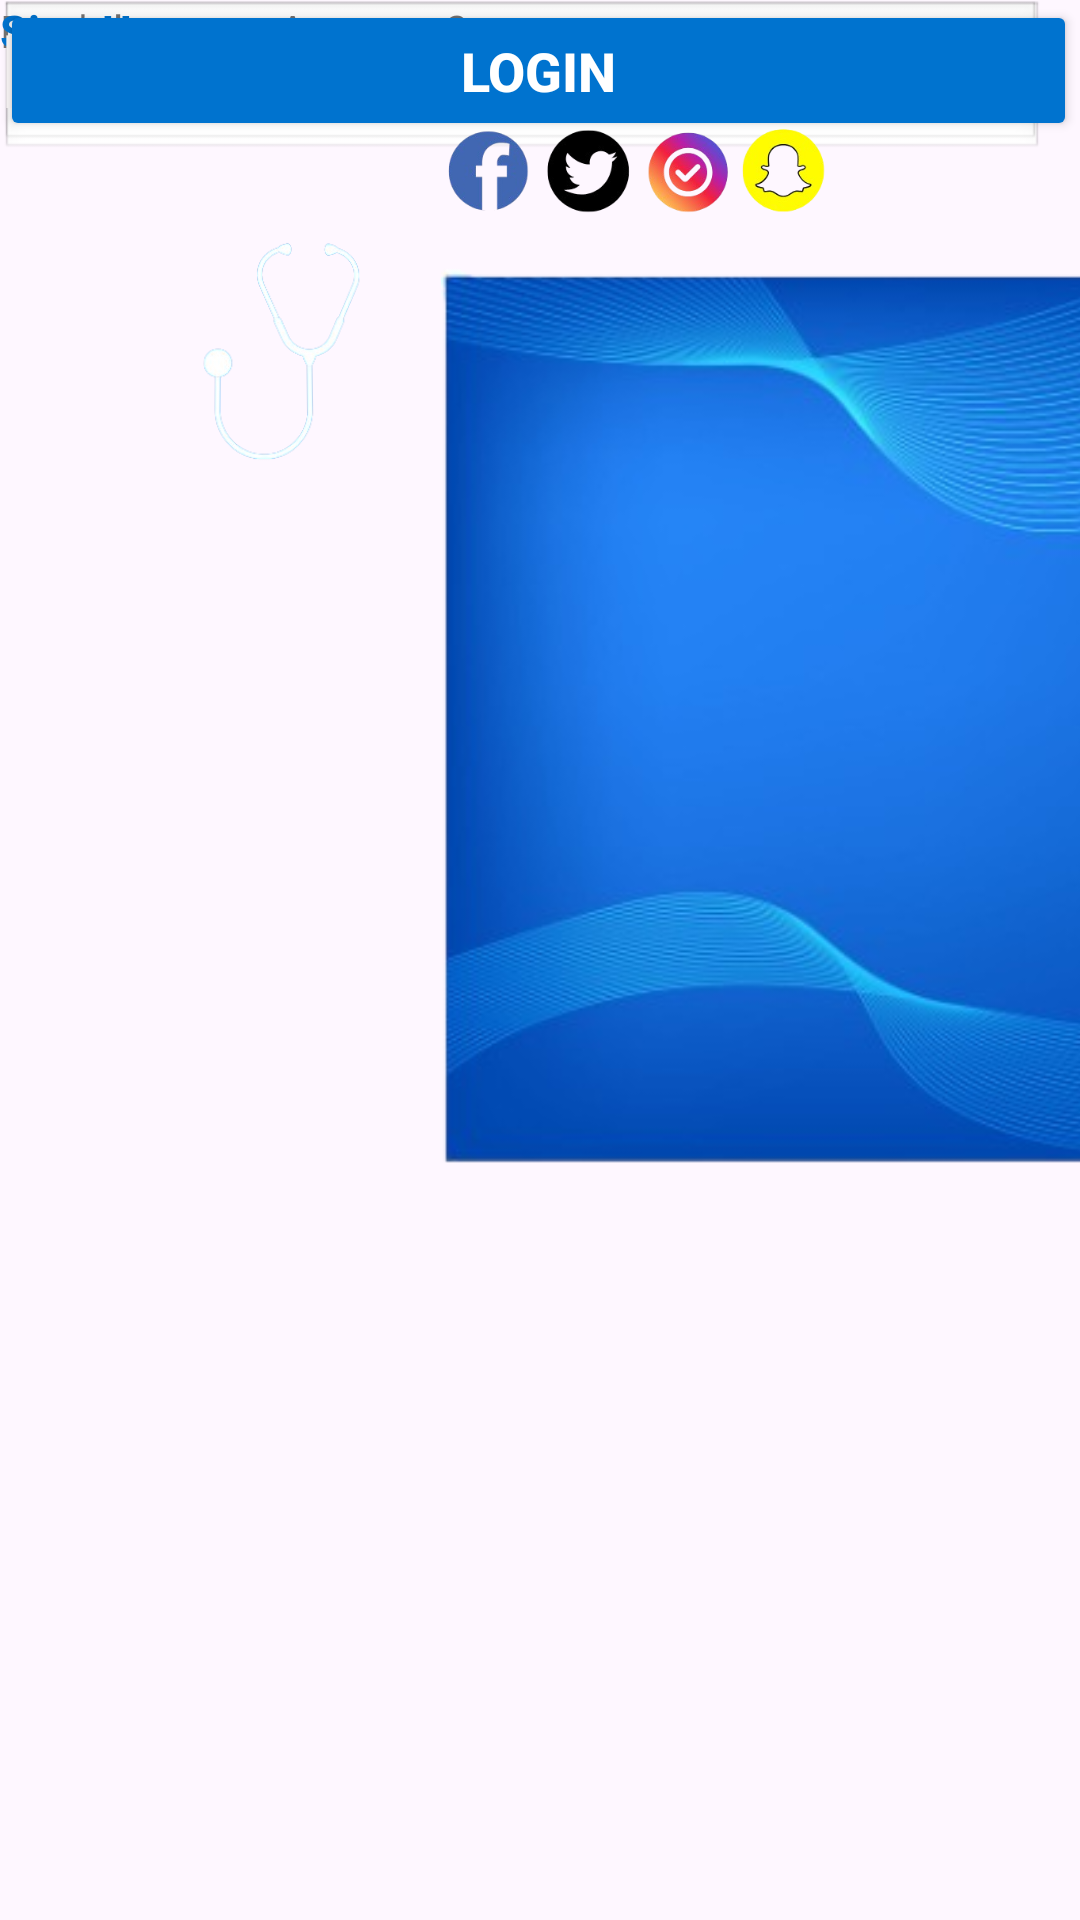

Android layout source for this screen:
<!-- AndroidManifest.xml: application theme Theme.DocLink -->
<!-- res/layout/login.xml -->
<androidx.constraintlayout.widget.ConstraintLayout xmlns:android="http://schemas.android.com/apk/res/android"
    xmlns:app="http://schemas.android.com/apk/res-auto"
    xmlns:tools="http://schemas.android.com/tools"
    android:layout_width="match_parent"
    android:layout_height="match_parent">

    

    

    <TextView
        android:id="@+id/loginTitle"
        android:layout_width="wrap_content"
        android:layout_height="wrap_content"
        android:layout_marginTop="260dp"
        android:text="Login"
        android:textColor="#0073cf"
        android:textSize="24sp"
        android:textStyle="bold"
        app:layout_constraintEnd_toEndOf="parent"
        app:layout_constraintHorizontal_bias="0.498"
        app:layout_constraintStart_toStartOf="parent"
        app:layout_constraintTop_toTopOf="parent" />

    <LinearLayout
        android:id="@+id/inputContainer"
        android:layout_width="match_parent"
        android:layout_height="wrap_content"
        android:layout_marginTop="32dp"
        android:orientation="vertical"
        android:paddingStart="32dp"
        android:paddingEnd="32dp"
        app:layout_constraintEnd_toEndOf="parent"
        app:layout_constraintStart_toStartOf="parent"
        app:layout_constraintTop_toBottomOf="@id/loginTitle">

    </LinearLayout>

    
    <LinearLayout
        android:id="@+id/signUpContainer"
        android:layout_width="wrap_content"
        android:layout_height="wrap_content"
        android:layout_marginBottom="32dp"
        android:orientation="horizontal"
        app:layout_constraintBottom_toBottomOf="parent"
        app:layout_constraintEnd_toEndOf="parent"
        app:layout_constraintStart_toStartOf="parent">

    </LinearLayout>

    <Button
        android:id="@+id/loginButton"
        android:layout_width="359dp"
        android:layout_height="47dp"
        android:backgroundTint="#0073cf"
        android:text="Login"
        android:textColor="@android:color/white"
        android:textSize="18sp"
        android:textStyle="bold"
        tools:layout_editor_absoluteX="26dp"
        tools:layout_editor_absoluteY="484dp" />

    <EditText
        android:id="@+id/passwordInput"
        android:layout_width="348dp"
        android:layout_height="54dp"
        android:background="@android:drawable/edit_text"
        android:hint="Password"
        android:inputType="textPassword"
        android:padding="12dp"
        android:textSize="16sp"
        tools:layout_editor_absoluteX="31dp"
        tools:layout_editor_absoluteY="385dp" />

    <EditText
        android:id="@+id/usernameInput"
        android:layout_width="347dp"
        android:layout_height="51dp"
        android:background="@android:drawable/edit_text"
        android:hint="Username"
        android:inputType="text"
        android:padding="12dp"
        android:textSize="16sp"
        tools:layout_editor_absoluteX="32dp"
        tools:layout_editor_absoluteY="315dp" />

    <TextView
        android:id="@+id/dontHaveAccountText"
        android:layout_width="wrap_content"
        android:layout_height="wrap_content"
        android:text="Don't have an Account? "
        android:textColor="#737171"
        android:textSize="15sp"
        tools:layout_editor_absoluteX="88dp"
        tools:layout_editor_absoluteY="543dp" />

    <TextView
        android:id="@+id/signUpLink"
        android:layout_width="wrap_content"
        android:layout_height="wrap_content"
        android:clickable="true"
        android:focusable="true"
        android:text="Sign Up"
        android:textColor="#0073cf"
        android:textSize="15sp"
        android:textStyle="bold"
        tools:layout_editor_absoluteX="246dp"
        tools:layout_editor_absoluteY="543dp" />

    <ImageView
        android:id="@+id/imageView13"
        android:layout_width="714dp"
        android:layout_height="420dp"
        app:srcCompat="@drawable/login_backgrnd"
        tools:layout_editor_absoluteX="-152dp"
        tools:layout_editor_absoluteY="-160dp" />

    <TextView
        android:id="@+id/textView6"
        android:layout_width="wrap_content"
        android:layout_height="wrap_content"
        android:text="DocLink"
        android:textColor="#FBF8F8"
        android:textSize="34sp"
        android:textStyle="bold"
        tools:layout_editor_absoluteX="143dp"
        tools:layout_editor_absoluteY="97dp" />

    <ImageView
        android:id="@+id/imageView14"
        android:layout_width="425dp"
        android:layout_height="132dp"
        app:srcCompat="@drawable/social"
        tools:layout_editor_absoluteX="-7dp"
        tools:layout_editor_absoluteY="573dp" />

    <ImageView
        android:id="@+id/imageView15"
        android:layout_width="170dp"
        android:layout_height="212dp"
        android:rotationX="8"
        android:rotationY="-178"
        app:srcCompat="@drawable/logo_topic"
        tools:layout_editor_absoluteX="189dp"
        tools:layout_editor_absoluteY="26dp" />

</androidx.constraintlayout.widget.ConstraintLayout>
<!-- resources referenced by this layout -->
<resources>
  <!-- drawable login_backgrnd: png bitmap (drawable, 209460 bytes) -->
  <!-- drawable logo_topic: png bitmap (drawable, 22928 bytes) -->
  <!-- drawable social: png bitmap (drawable, 62537 bytes) -->
  <style name="Theme.DocLink" parent="Base.Theme.DocLink" />
  <style name="Base.Theme.DocLink" parent="Theme.Material3.DayNight.NoActionBar">
          
          
      </style>
</resources>
